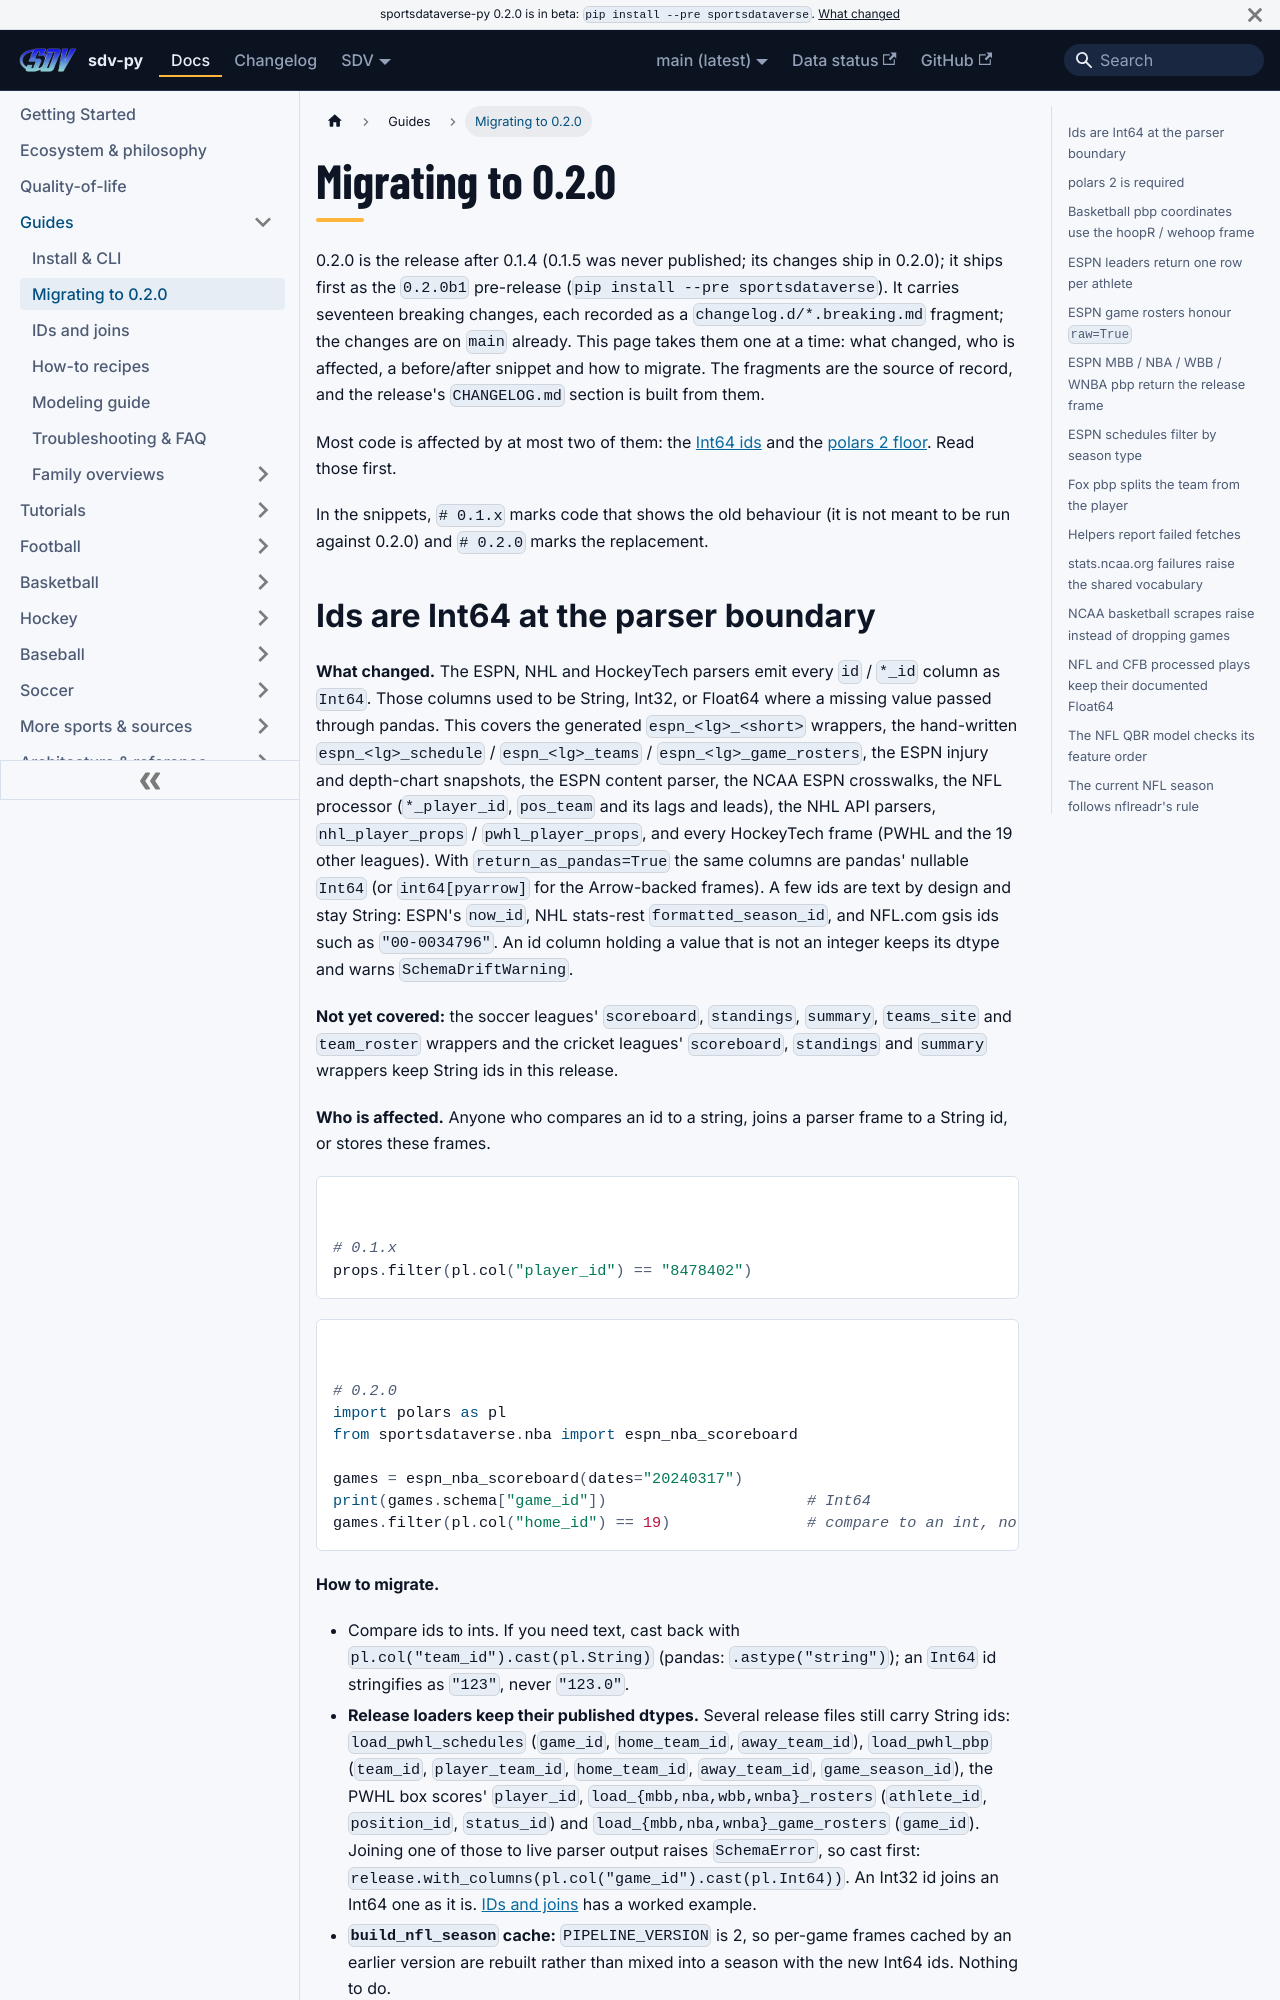

repository: sportsdataverse/sportsdataverse-py · page: docs/guides/migration-0-2-0/index.html · generator: docusaurus

---
title: Migrating to 0.2.0
sidebar_label: Migrating to 0.2.0
sidebar_position: 2
description: "Every breaking change in sportsdataverse-py 0.2.0, with before and after code and how to migrate."
---

# Migrating to 0.2.0

0.2.0 is the release after 0.1.4 (0.1.5 was never published; its changes ship in 0.2.0); it ships first as the
`0.2.0b1` pre-release (`pip install --pre sportsdataverse`). It carries seventeen breaking changes, each recorded
as a `changelog.d/*.breaking.md` fragment; the changes are on `main` already. This
page takes them one at a time: what changed, who is affected, a before/after
snippet and how to migrate. The fragments are the source of record, and the
release's `CHANGELOG.md` section is built from them.

Most code is affected by at most two of them: the [Int64 ids](#ids-are-int64-at-the-parser-boundary)
and the [polars 2 floor](#polars-2-is-required). Read those first.

In the snippets, `# 0.1.x` marks code that shows the old behaviour (it is not meant
to be run against 0.2.0) and `# 0.2.0` marks the replacement.
